Labelled photos from "dataset", an image-classification folder in cony-su/Detecci-n-Fatiga. The possible labels are: obstruido, abierto, cerrado.

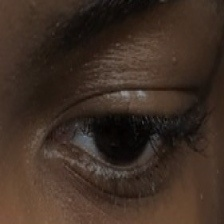
Label: abierto

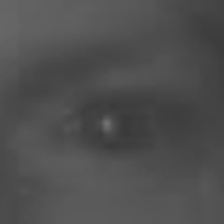
Label: abierto

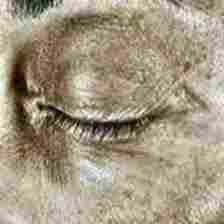
Label: cerrado

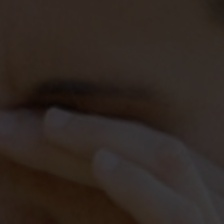
Label: obstruido

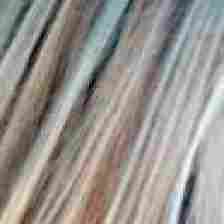
Label: obstruido

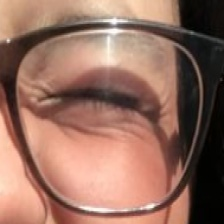
Label: cerrado
